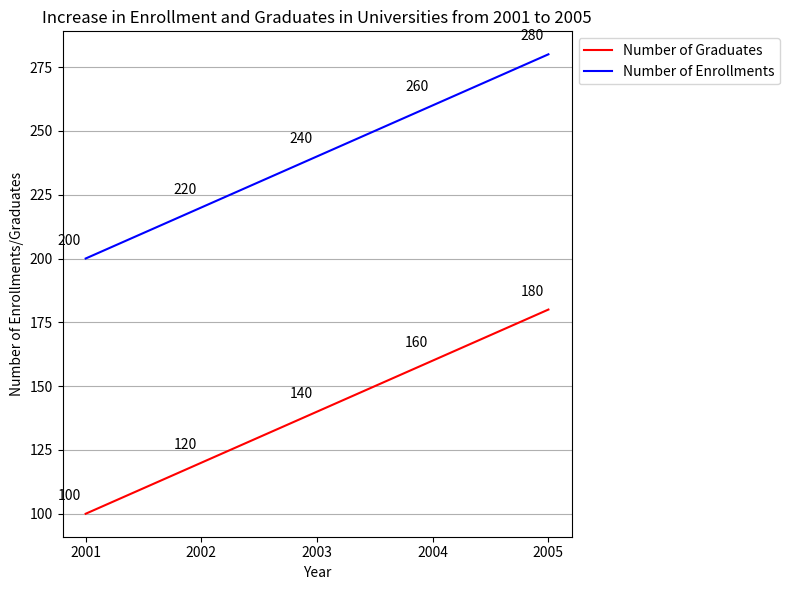

The matplotlib source for this figure: (Note: this script raises an exception after producing the figure.)

import matplotlib.pyplot as plt 
fig = plt.figure(figsize=(8,6)) 
ax = fig.add_subplot() 
ax.plot(['2001', '2002', '2003', '2004', '2005'], [100, 120, 140, 160, 180], 'r', label='Number of Graduates') 
ax.plot(['2001', '2002', '2003', '2004', '2005'], [200, 220, 240, 260, 280], 'b', label='Number of Enrollments') 
ax.set_title('Increase in Enrollment and Graduates in Universities from 2001 to 2005') 
ax.set_xlabel('Year') 
ax.set_ylabel('Number of Enrollments/Graduates') 
ax.legend(loc='upper left', bbox_to_anchor=(1,1)) 
ax.grid(axis='y') 
ax.set_xticks(['2001', '2002', '2003', '2004', '2005']) 
for i,j in zip(['2001', '2002', '2003', '2004', '2005'], [100, 120, 140, 160, 180]):
    ax.annotate(str(j), xy=(i,j), xytext=(-20,10), textcoords='offset points')
for i,j in zip(['2001', '2002', '2003', '2004', '2005'], [200, 220, 240, 260, 280]):
    ax.annotate(str(j), xy=(i,j), xytext=(-20,10), textcoords='offset points')
plt.tight_layout() 
plt.savefig('line chart/png/230.png', bbox_inches='tight') 
plt.clf()
